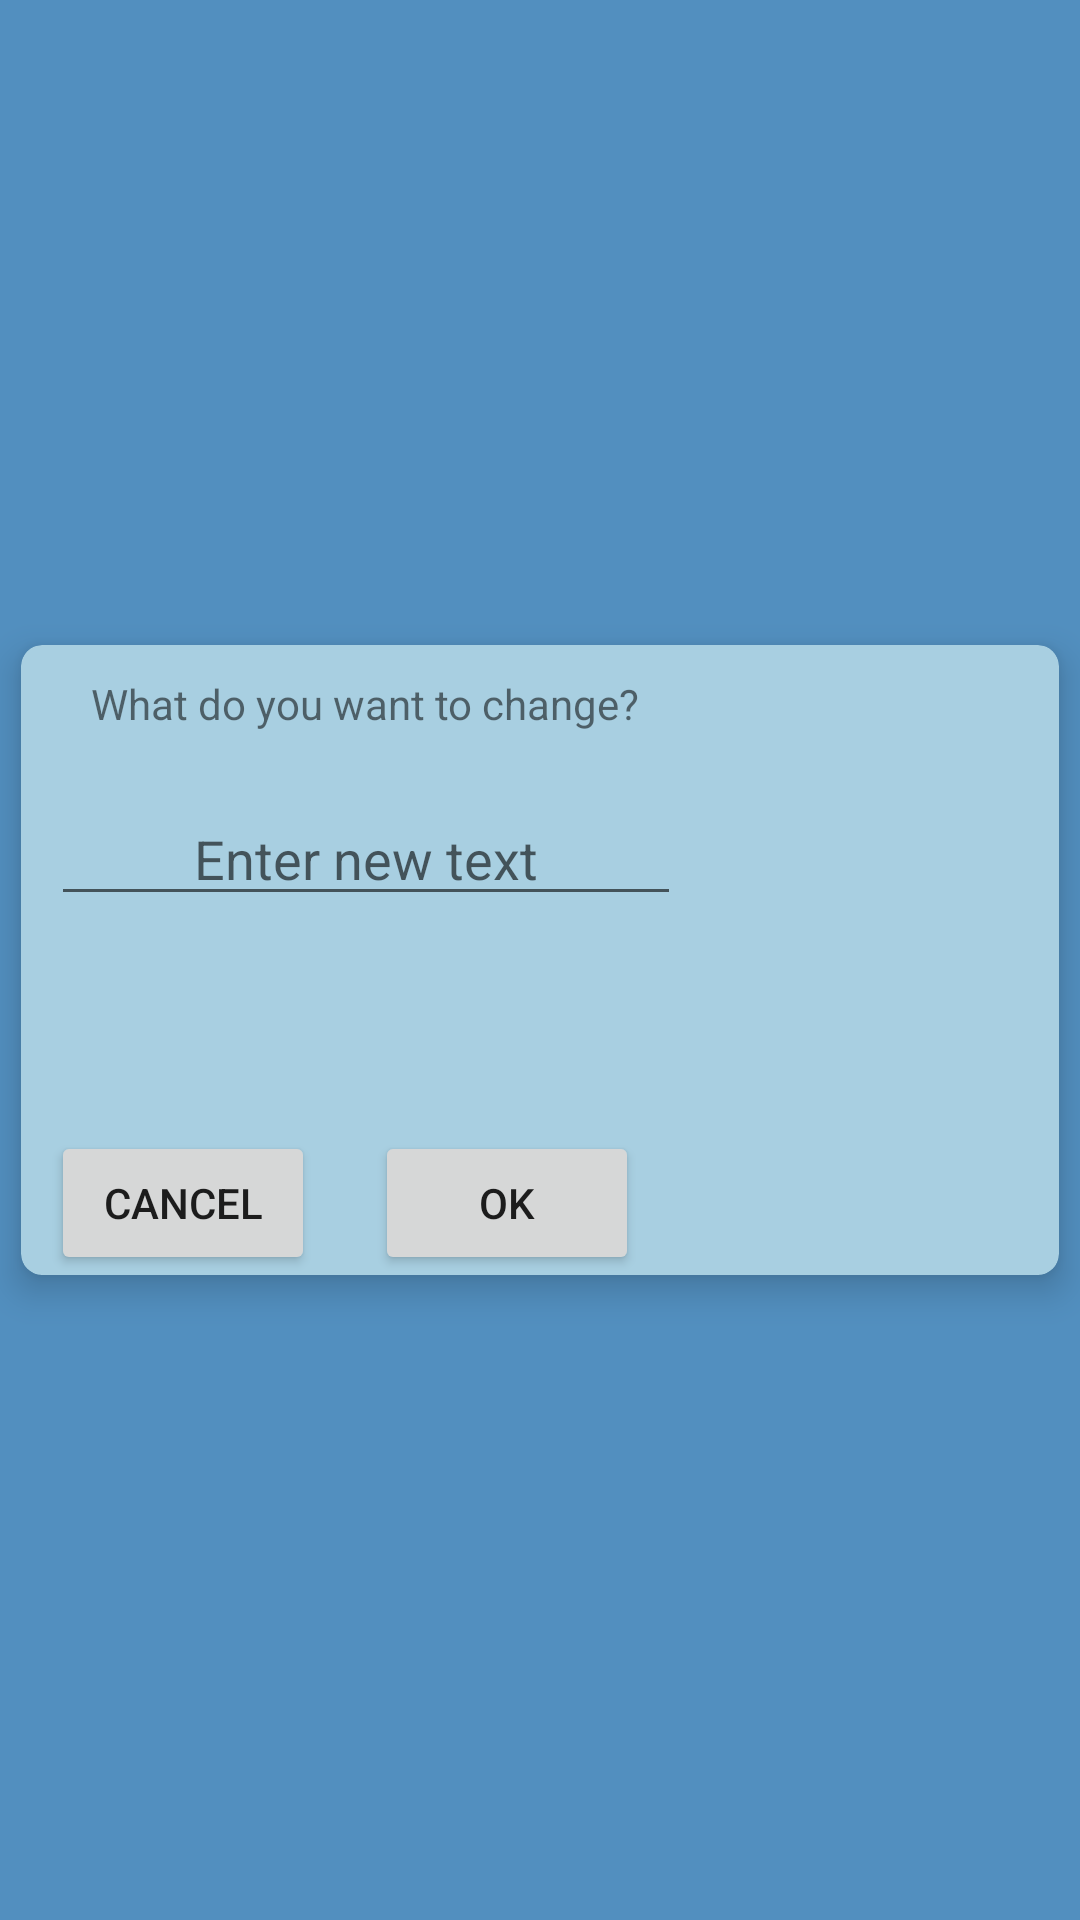

The Android layout XML behind this screen, and the referenced resources:
<!-- AndroidManifest.xml: application theme Theme.CatList -->
<!-- res/layout/fragment_updated_item.xml -->
<?xml version="1.0" encoding="utf-8"?>
<androidx.constraintlayout.widget.ConstraintLayout xmlns:android="http://schemas.android.com/apk/res/android"
    xmlns:app="http://schemas.android.com/apk/res-auto"
    xmlns:tools="http://schemas.android.com/tools"
    android:layout_width="match_parent"
    android:layout_height="match_parent"
    android:background="#528FBF"
    tools:context=".UpdatedItem">

    
    <androidx.cardview.widget.CardView
        android:id="@+id/cardView"
        android:layout_width="match_parent"
        android:layout_height="210dp"
        android:layout_margin="7dp"
        app:cardBackgroundColor="#A8CFE1"
        app:cardCornerRadius="7dp"
        app:cardElevation="7dp"
        app:layout_constraintBottom_toBottomOf="parent"
        app:layout_constraintEnd_toEndOf="parent"
        app:layout_constraintHorizontal_bias="0.0"
        app:layout_constraintStart_toStartOf="parent"
        app:layout_constraintTop_toTopOf="parent" >

        <LinearLayout
            android:layout_width="wrap_content"
            android:layout_height="wrap_content"
            android:gravity="center"
            android:orientation="vertical">

            <TextView
                android:id="@+id/textView"
                android:layout_width="wrap_content"
                android:layout_height="wrap_content"
                android:layout_margin="10dp"
                android:gravity="center"
                android:text="What do you want to change?"
                android:textSize="14dp" />

            <EditText
                android:id="@+id/editedItem"
                android:layout_width="wrap_content"
                android:layout_height="wrap_content"
                android:layout_margin="10dp"
                android:layout_marginBottom="48dp"
                android:ems="10"
                android:gravity="center"
                android:hint="Enter new text" />
        </LinearLayout>

        <LinearLayout
            android:layout_width="wrap_content"
            android:layout_height="wrap_content"
            android:layout_gravity="bottom"
            android:orientation="horizontal"
            android:gravity="center">

            <Button
                android:id="@+id/cancel_button"
                android:layout_width="wrap_content"
                android:layout_height="wrap_content"
                android:layout_marginLeft="10dp"
                android:gravity="center"
                android:text="Cancel" />

            <Button
                android:id="@+id/OK_button"
                android:layout_width="wrap_content"
                android:layout_height="wrap_content"
                android:layout_marginLeft="20dp"
                android:gravity="center"
                android:text="OK" />
        </LinearLayout>
    </androidx.cardview.widget.CardView>
</androidx.constraintlayout.widget.ConstraintLayout>
<!-- resources referenced by this layout -->
<resources>
  <style name="Theme.CatList" parent="Theme.MaterialComponents.DayNight.DarkActionBar">
          
          <item name="colorPrimary">#DF6F4D</item>
          <item name="colorPrimaryVariant">#C46A4E</item>
          <item name="colorOnPrimary">@color/white</item>
          
          <item name="colorSecondary">@color/teal_200</item>
          <item name="colorSecondaryVariant">@color/teal_700</item>
          <item name="colorOnSecondary">@color/teal_700</item>
          
          <item name="android:statusBarColor" tools:targetApi="l">?attr/colorPrimaryVariant</item>
          
      </style>
  <!-- not gathered from this repository: default colours our renderer supplied (Android Studio template values) -->
  <color name="teal_200">#FF03DAC5</color>
  <color name="teal_700">#FF018786</color>
  <color name="white">#FFFFFFFF</color>
</resources>
